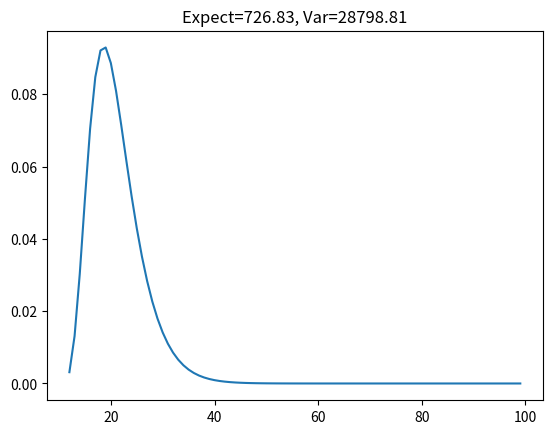

The script that saved this image:
from math import factorial  # 阶乘函数
import matplotlib.pyplot as plt

Expect = 0  # 抽到6星的期望次数
q = 0.98
for i in range(1, 51):  # 前50次
    Expect += 0.02 * i * pow(q, i - 1)

prep = 0.98
for i in range(51, 100):  # 51~99次
    p = 0.02 * (i - 49)
    Expect += pow(0.98, 49) * i * p * prep
    prep *= 1 - p  # 没抽到的概率，用于计算下一次抽卡


def comb(n, k):
    return factorial(n) // (factorial(k) * factorial(n - k))


res = 0  # 2个角色都抽到满破的期望6星个数
lst = []  # 用于保存各轮概率的空列表
tmp = 0  # 临时变量，跑完一次要重置成0

# 抽到6星的情况下，2个角色都抽到满破的次数n，大等于12。100次之后的概率忽略不计了
for n in range(12, 100):
    # n-6次中抽到0~5个角色2的概率和
    for m in range(6):
        tmp += comb(n - 6, m) * pow(0.35, m) * pow(0.3, n - 6 - m)
    # 最后一次一定抽到角色1，故要在前n-1次里选出5次抽到角色1，
    # 再在剩下的n-6次中抽到6次以上角色2
    # n-6次都抽不到角色1的概率 - n-6次中抽到0~5个角色2的概率和
    # = n-6次中抽到6次以上角色2
    # 最后一次抽到角色1或是角色2的情况是对称的，所以前面要乘2
    p = 2 * comb(n - 1, 5) * pow(0.35, 6) * (pow(0.65, n - 6) - tmp)

    lst += [p]
    res += n * p
    tmp = 0

res *= Expect  # 2个角色都抽到满破的期望6星个数*抽到6星的期望次数
print(res)

var = sum(pow(Expect * n - res, 2) * p for n, p in enumerate(lst, 12))
plt.plot(range(12, 100), lst)
plt.title('Expect={0:.2f}, Var={1:.2f}'.format(res, var))
plt.show()
